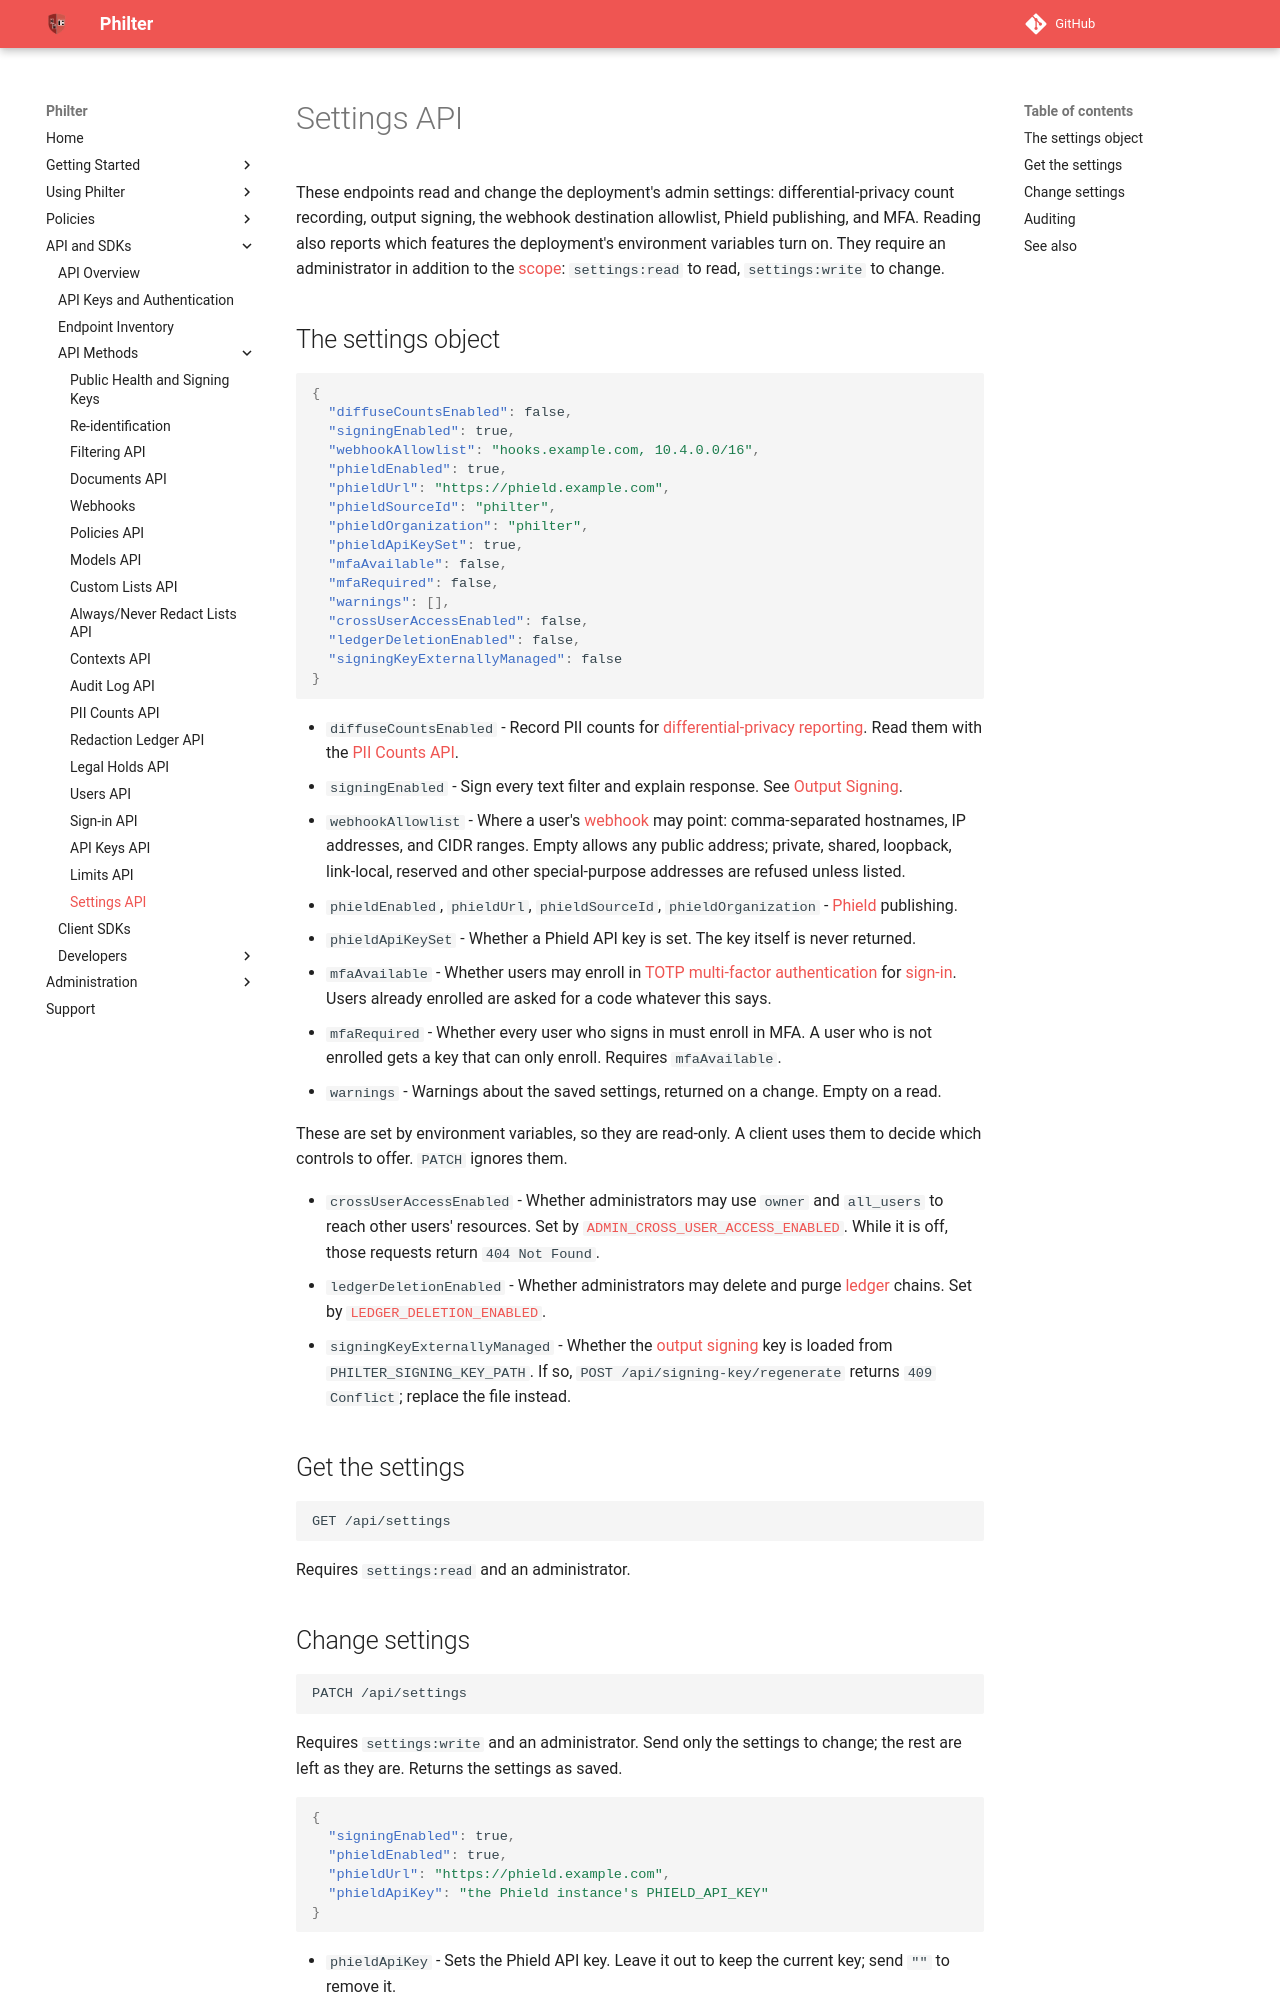

repository: philterd/philter · page: 4.0.2/api_and_sdks/api/settings_api.html · generator: mkdocs

# Settings API

These endpoints read and change the deployment's admin settings: differential-privacy count recording, output signing, the webhook destination allowlist, Phield publishing, and MFA. Reading also reports which features the deployment's environment variables turn on. They require an administrator in addition to the [scope](../../account/api_keys.md#scopes): `settings:read` to read, `settings:write` to change.

## The settings object

```json
{
  "diffuseCountsEnabled": false,
  "signingEnabled": true,
  "webhookAllowlist": "hooks.example.com, 10.4.0.0/16",
  "phieldEnabled": true,
  "phieldUrl": "https://phield.example.com",
  "phieldSourceId": "philter",
  "phieldOrganization": "philter",
  "phieldApiKeySet": true,
  "mfaAvailable": false,
  "mfaRequired": false,
  "warnings": [],
  "crossUserAccessEnabled": false,
  "ledgerDeletionEnabled": false,
  "signingKeyExternallyManaged": false
}
```

* `diffuseCountsEnabled` - Record PII counts for [differential-privacy reporting](../../diffuse.md). Read them with the [PII Counts API](pii_counts_api.md).
* `signingEnabled` - Sign every text filter and explain response. See [Output Signing](../../output_signing.md).
* `webhookAllowlist` - Where a user's [webhook](webhooks.md#where-a-webhook-may-point) may point: comma-separated hostnames, IP addresses, and CIDR ranges. Empty allows any public address; private, shared, loopback, link-local, reserved and other special-purpose addresses are refused unless listed.
* `phieldEnabled`, `phieldUrl`, `phieldSourceId`, `phieldOrganization` - [Phield](../../phield.md) publishing.
* `phieldApiKeySet` - Whether a Phield API key is set. The key itself is never returned.
* `mfaAvailable` - Whether users may enroll in [TOTP multi-factor authentication](users_api.md#multi-factor-authentication) for [sign-in](sign_in_api.md). Users already enrolled are asked for a code whatever this says.
* `mfaRequired` - Whether every user who signs in must enroll in MFA. A user who is not enrolled gets a key that can only enroll. Requires `mfaAvailable`.
* `warnings` - Warnings about the saved settings, returned on a change. Empty on a read.

These are set by environment variables, so they are read-only. A client uses them to decide which controls to offer. `PATCH` ignores them.

* `crossUserAccessEnabled` - Whether administrators may use `owner` and `all_users` to reach other users' resources. Set by [`ADMIN_CROSS_USER_ACCESS_ENABLED`](../../settings.md#api-access). While it is off, those requests return `404 Not Found`.
* `ledgerDeletionEnabled` - Whether administrators may delete and purge [ledger](ledger_api.md) chains. Set by [`LEDGER_DELETION_ENABLED`](../../settings.md#api-access).
* `signingKeyExternallyManaged` - Whether the [output signing](../../output_signing.md) key is loaded from `PHILTER_SIGNING_KEY_PATH`. If so, `POST /api/signing-key/regenerate` returns `409 Conflict`; replace the file instead.

## Get the settings

```
GET /api/settings
```

Requires `settings:read` and an administrator.
